Labelled photos from "data", an image-classification folder in Marshall-mk/EggPlantDisease. The possible labels are: healthy leaf, insect pest disease, leaf spot disease, mosaic virus disease, small leaf disease, white mold disease, wilt disease.

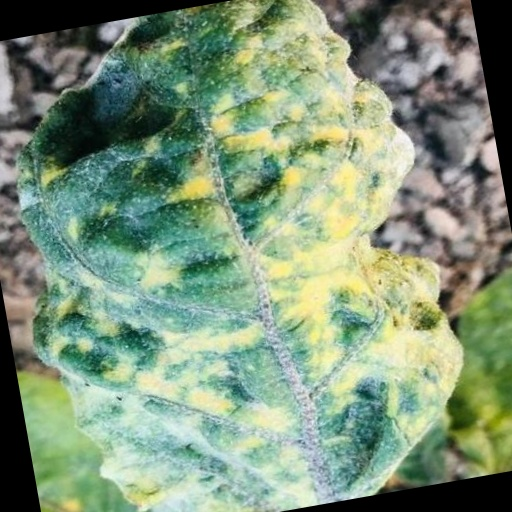
Label: mosaic virus disease

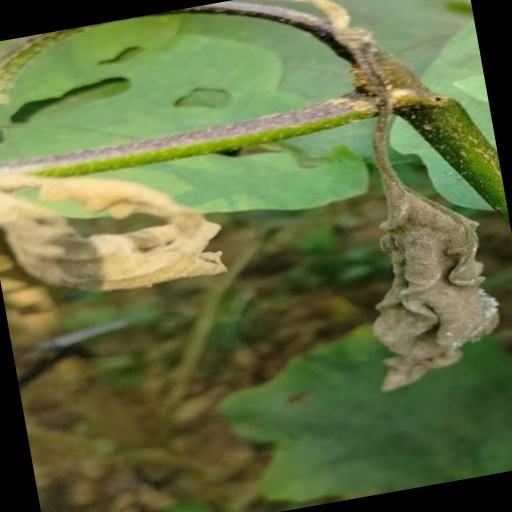
Label: wilt disease

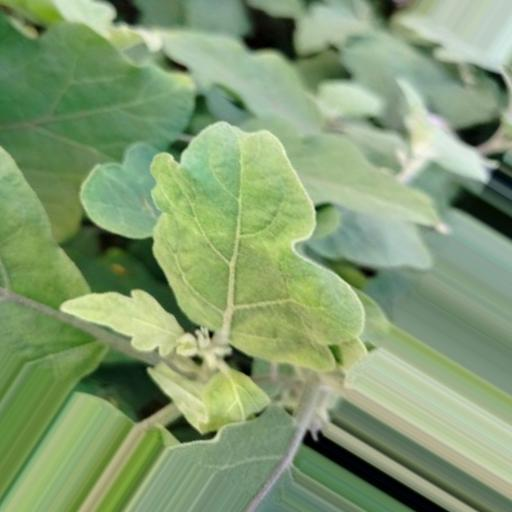
Label: small leaf disease

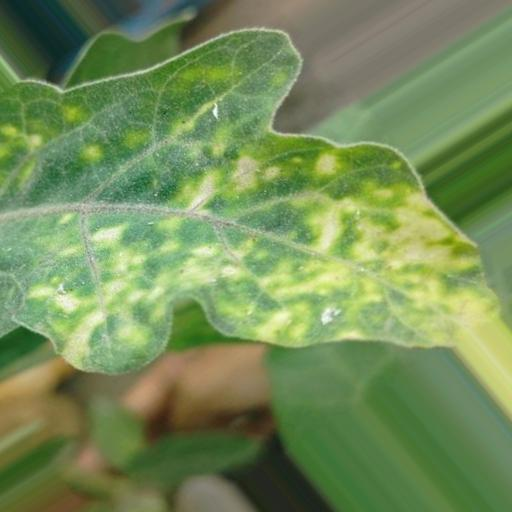
Label: leaf spot disease

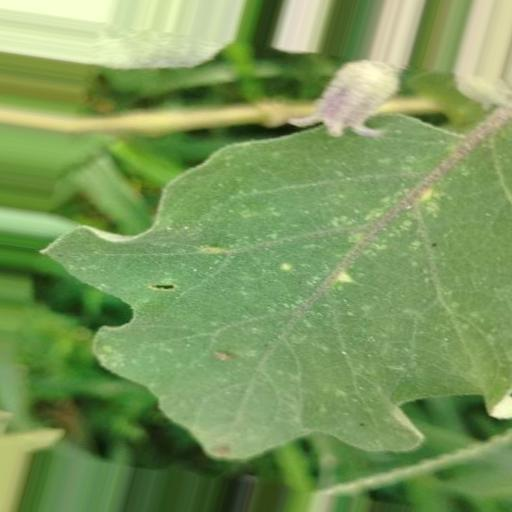
Label: insect pest disease

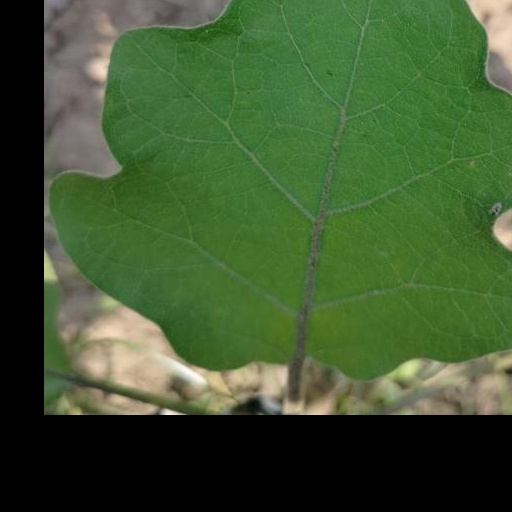
Label: healthy leaf
